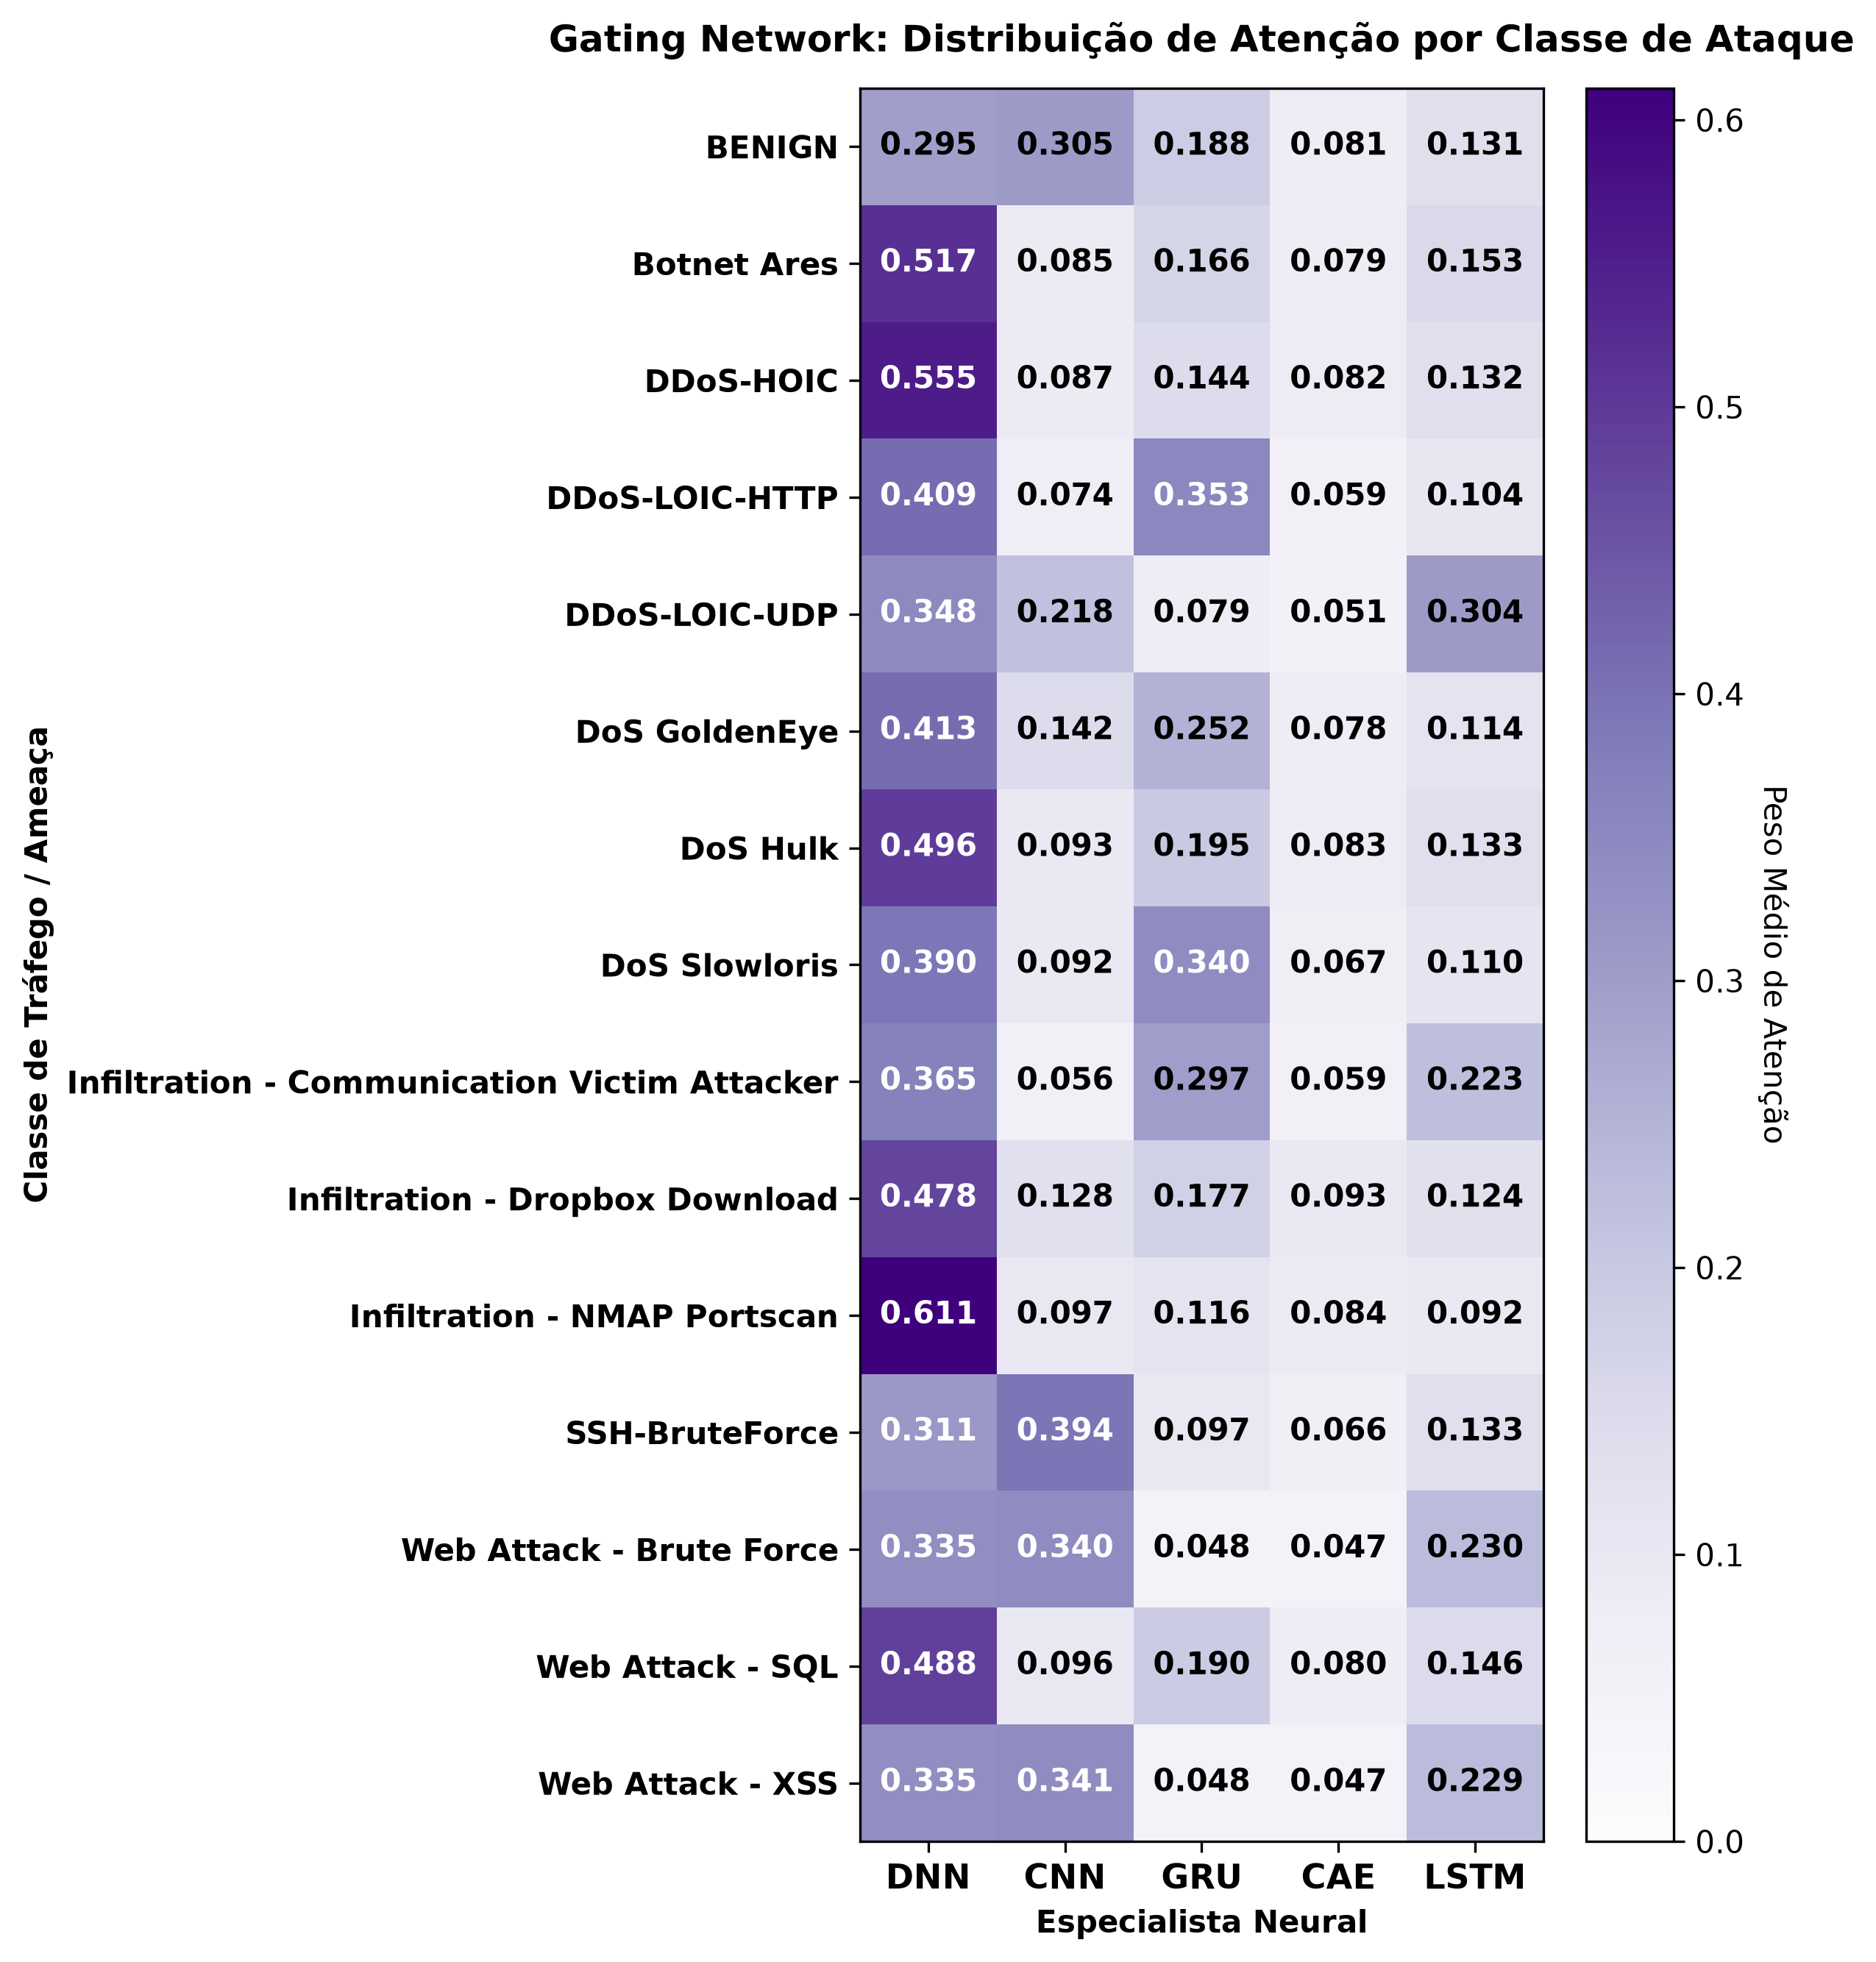

Values plotted in this chart, from the file beside it:
, DNN, CNN, GRU, CAE, LSTM
BENIGN, 0.2948, 0.3052, 0.1884, 0.0807, 0.1309
Botnet Ares, 0.5175, 0.08451, 0.1664, 0.07851, 0.1531
DDoS-HOIC, 0.5553, 0.08667, 0.144, 0.08228, 0.1318
DDoS-LOIC-HTTP, 0.4094, 0.07417, 0.3531, 0.05901, 0.1043
DDoS-LOIC-UDP, 0.3482, 0.218, 0.07885, 0.05112, 0.3039
DoS GoldenEye, 0.4129, 0.1422, 0.2525, 0.07845, 0.114
DoS Hulk, 0.4958, 0.09255, 0.1953, 0.08283, 0.1335
DoS Slowloris, 0.3905, 0.0924, 0.3398, 0.06696, 0.1103
Infiltration - Communication Victim Atta…, 0.3653, 0.05609, 0.2967, 0.05905, 0.2228
Infiltration - Dropbox Download, 0.4783, 0.1276, 0.1771, 0.09258, 0.1245
Infiltration - NMAP Portscan, 0.6111, 0.09744, 0.1158, 0.08358, 0.0921
SSH-BruteForce, 0.3108, 0.3938, 0.09663, 0.06572, 0.1331
Web Attack - Brute Force, 0.3349, 0.3396, 0.04845, 0.04673, 0.2303
Web Attack - SQL, 0.4876, 0.0956, 0.1901, 0.08022, 0.1465
Web Attack - XSS, 0.3349, 0.3407, 0.04829, 0.04684, 0.2293
